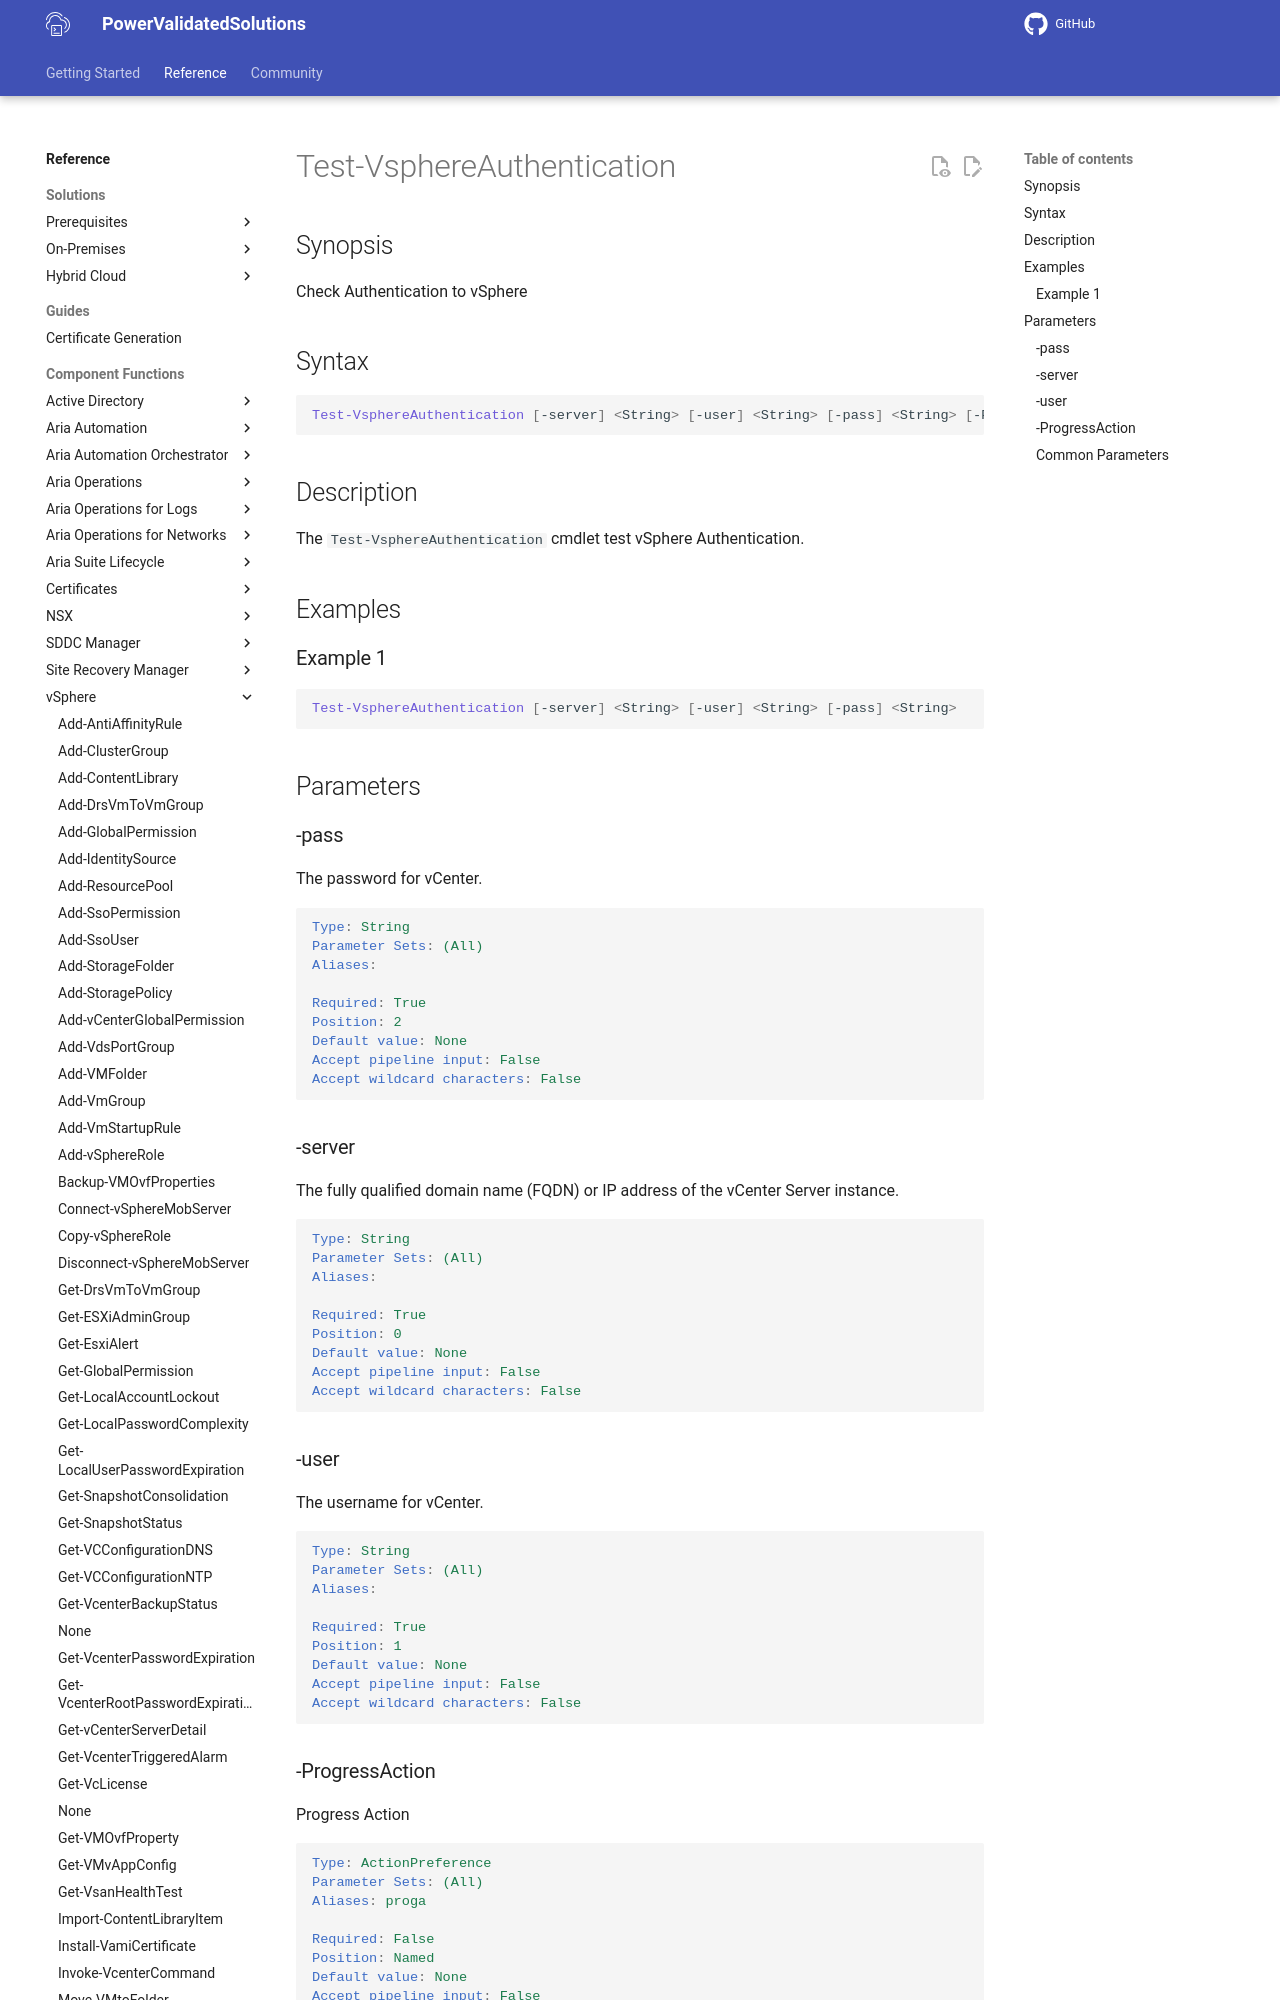

repository: vmware/power-validated-solutions-for-cloud-foundation · page: documentation/functions/vsphere/Test-VsphereAuthentication/index.html · generator: mkdocs

# Test-VsphereAuthentication

## Synopsis

Check Authentication to vSphere

## Syntax

```powershell
Test-VsphereAuthentication [-server] <String> [-user] <String> [-pass] <String> [-ProgressAction <ActionPreference>] [<CommonParameters>]
```

## Description

The `Test-VsphereAuthentication` cmdlet test vSphere Authentication.

## Examples

### Example 1

```powershell
Test-VsphereAuthentication [-server] <String> [-user] <String> [-pass] <String>
```

## Parameters

### -pass

The password for vCenter.

```yaml
Type: String
Parameter Sets: (All)
Aliases:

Required: True
Position: 2
Default value: None
Accept pipeline input: False
Accept wildcard characters: False
```

### -server

The fully qualified domain name (FQDN) or IP address of the vCenter Server instance.

```yaml
Type: String
Parameter Sets: (All)
Aliases:

Required: True
Position: 0
Default value: None
Accept pipeline input: False
Accept wildcard characters: False
```
